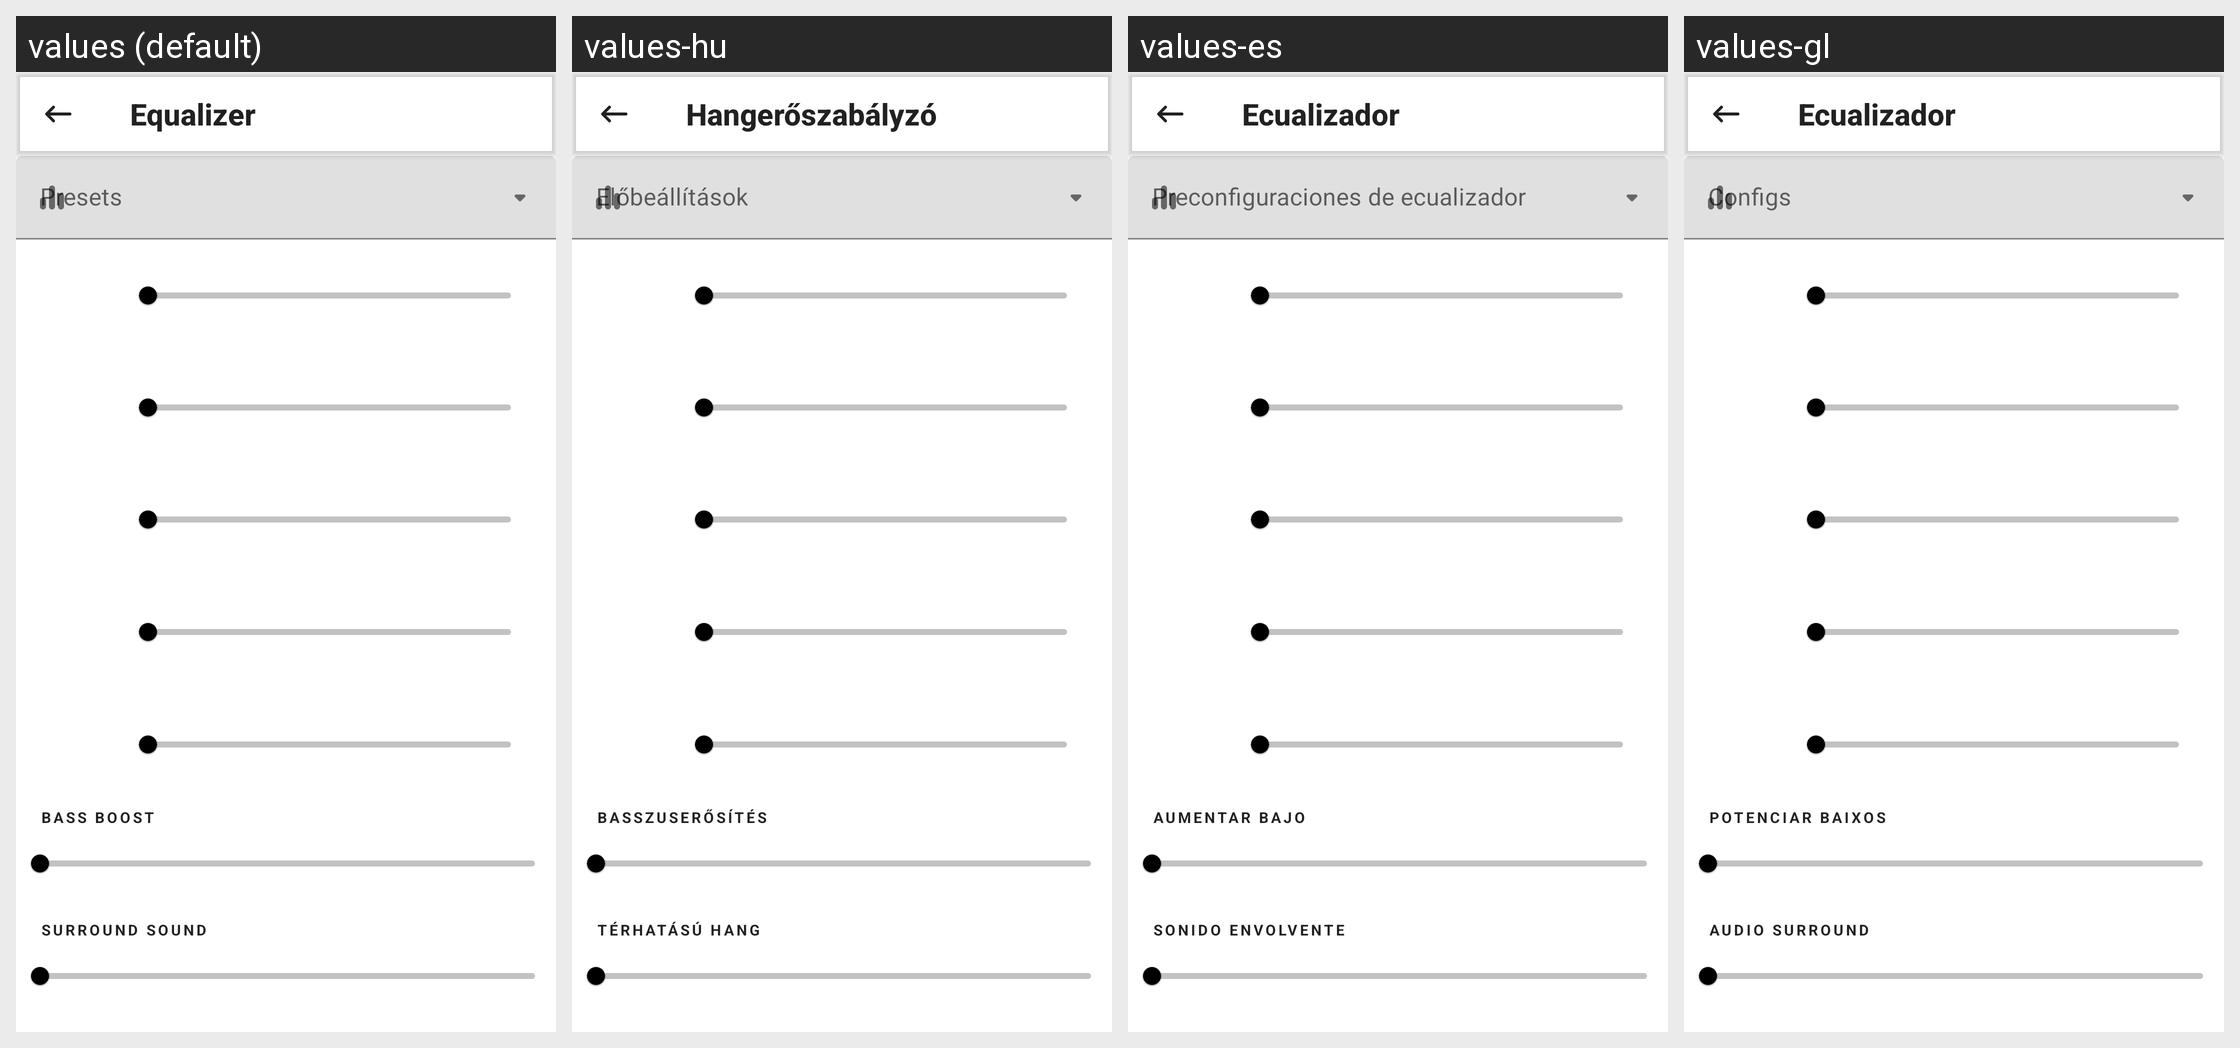

Here is an Android app screen in its default locale and in the app's own translations. Write out the translated-string differences for the strings that appear on this screen.
Android screen res/layout/fragment_equalizer.xml rendered under 4 locales, left to right: values (default), values-hu, values-es, values-gl. Device: Nexus 5 (rendered at 1080×1920; each locale shown at half size, 540×960, under a caption strip naming it); theme BaseTheme.Default.
Other locales in the repository, not shown: values-ar, values-az, values-bd, values-be, values-bg, values-bqi, values-cn, values-cs, values-da, values-de, values-eg, values-el, values-eu, values-fa, values-fi, values-fr, values-hi, values-in, values-it, values-jp, values-ko, values-ku, values-lk, values-lt, values-ml, values-ms, values-nb-rNO, values-nl, values-nn, values-no, values-np, values-or, values-pa, values-pk, values-pl, values-pt, values-pt-rBR, values-ro, values-ru, values-sl, values-sr, values-sv, values-th, values-tr, values-ua, values-uk, values-vi, values-zh-rCN, values-zh-rTW.
Strings drawn on this screen, with the default value and each locale's value (text and hints the layout hard-codes, and strings that could not be matched under every locale, appear in the picture but are not listed):

equalizer
  values: Equalizer
  values-hu: Hangerőszabályzó
  values-es: Ecualizador
  values-gl: Ecualizador

equalizer_presets
  values: Presets
  values-hu: Előbeállítások
  values-es: Preconfiguraciones de ecualizador
  values-gl: Configs

equalizer_bb
  values: Bass boost
  values-hu: Basszuserősítés
  values-es: Aumentar bajo
  values-gl: Potenciar baixos

equalizer_v
  values: Surround sound
  values-hu: Térhatású hang
  values-es: Sonido envolvente
  values-gl: Audio Surround
